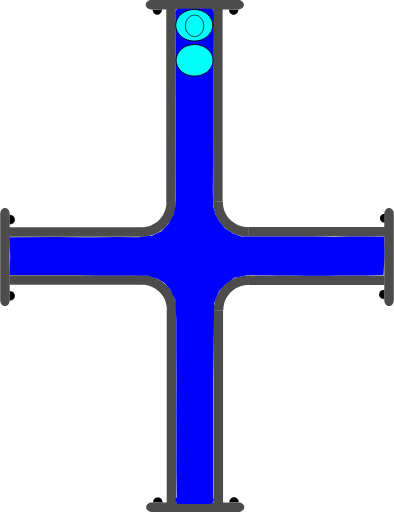
t = 0.00 s
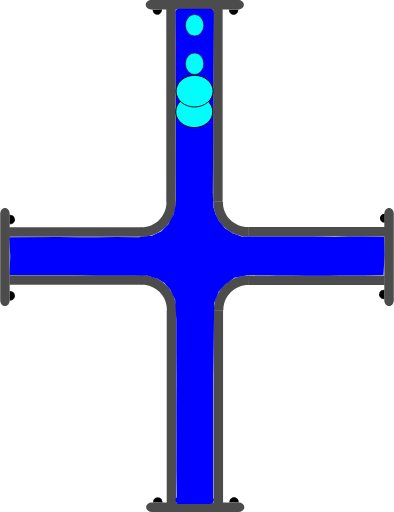
t = 0.75 s
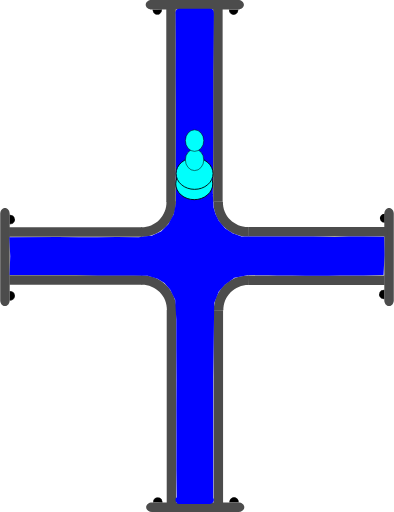
t = 1.38 s
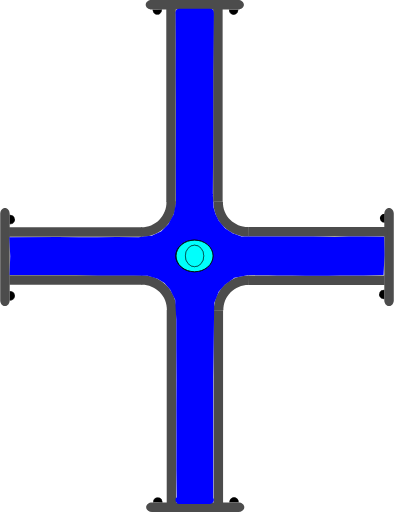
t = 2.00 s
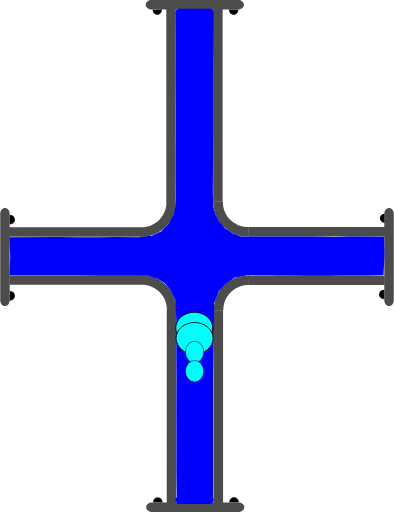
t = 2.63 s
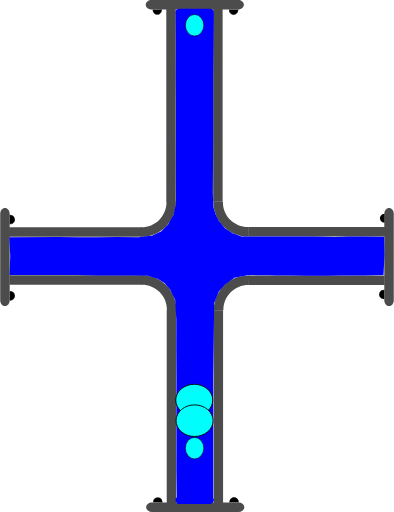
t = 3.25 s

The animated SVG that drew these frames (rendered in a browser with its animation timeline set to each time). Animation: 4 SMIL elements (animate=4); one cycle of 4.00 s, repeats indefinitely.

<?xml version="1.0" encoding="UTF-8" standalone="no"?>
<svg
   width="62.278221"
   height="81.021172"
   xml:lang="fr"
   viewBox="0 0 62.278221 81.021172"
   preserveAspectRatio="xMidYMid"
   version="1.1"
   id="svg1"
   sodipodi:docname="2d_tuyau_croix_anime_02_source.svg"
   inkscape:version="1.3 (0e150ed6c4, 2023-07-21)"
   xmlns:inkscape="http://www.inkscape.org/namespaces/inkscape"
   xmlns:sodipodi="http://sodipodi.sourceforge.net/DTD/sodipodi-0.dtd"
   xmlns="http://www.w3.org/2000/svg"
   xmlns:svg="http://www.w3.org/2000/svg"
   xmlns:rdf="http://www.w3.org/1999/02/22-rdf-syntax-ns#"
   xmlns:cc="http://creativecommons.org/ns#"
   xmlns:dc="http://purl.org/dc/elements/1.1/">
  <title
     id="title1">2d_tuyau_croix_81x62_repos</title>
  <defs
     id="defs1" />
  <sodipodi:namedview
     id="namedview1"
     pagecolor="#ffffff"
     bordercolor="#666666"
     borderopacity="1.0"
     inkscape:showpageshadow="2"
     inkscape:pageopacity="0.0"
     inkscape:pagecheckerboard="true"
     inkscape:deskcolor="#d1d1d1"
     inkscape:zoom="11.294368"
     inkscape:cx="20.718291"
     inkscape:cy="0.22134926"
     inkscape:window-width="1920"
     inkscape:window-height="1043"
     inkscape:window-x="0"
     inkscape:window-y="0"
     inkscape:window-maximized="1"
     inkscape:current-layer="svg1" />
  <!-- Intérieur du Tuyau en C8C8C8 -->
  <!-- Extérieur du Tuyau en NOIR -->
  <!-- Extérieur du Tuyau en NOIR -->
  <!-- Bulle 02 à l'Intérieur du Tuyau en VERT -->
  <!-- Petite Bulle 03 à l'Intérieur du Tuyau en ROUGE -->
  <!-- Petite Bulle 04 à l'Intérieur du Tuyau en JAUNE -->
  <!-- Bride du Tuyau et ses Boulons en GRIS -->
  <g
     id="path3"
     transform="rotate(90,-16.4,16.5)"
     style="display:inline">
    <path
       style="color:#000000;display:inline;fill:#000000;-inkscape-stroke:none;paint-order:stroke fill markers"
       d="m 2.3430357,-60.749104 a 0.71439695,0.77823663 0 0 1 -0.3581902,0.674596 0.71439695,0.77823663 0 0 1 -0.7153859,-0.0019 0.71439695,0.77823663 0 0 1 -0.35520956,-0.676463 l 0.71438866,0.0037 z"
       id="path13" />
  </g>
  <g
     id="path3-2"
     transform="rotate(90,-16.45,16.45)"
     style="display:inline">
    <path
       style="color:#000000;display:inline;fill:#000000;-inkscape-stroke:none;paint-order:stroke fill markers"
       d="m 12.958984,-60.785156 v 0.02734 c -0.0013,0.287088 0.137968,0.55203 0.367188,0.697265 0.229215,0.145244 0.514269,0.145984 0.744141,0.002 0.229867,-0.144039 0.371093,-0.40822 0.371093,-0.695312 v -0.02734 h -0.02734 -0.714844 z m 0.06641,0.05273 0.673828,0.0039 H 14.375 c -0.0099,0.257608 -0.127044,0.498504 -0.332031,0.626954 -0.213325,0.133662 -0.474767,0.132846 -0.6875,-0.002 -0.204437,-0.129532 -0.321353,-0.371234 -0.330078,-0.628906 z"
       id="path14" />
    <path
       style="color:#000000;display:inline;fill:#000000;-inkscape-stroke:none;paint-order:stroke fill markers"
       d="m 14.414348,-60.75457 a 0.71439695,0.77823663 0 0 1 -0.35819,0.674595 0.71439695,0.77823663 0 0 1 -0.715386,-0.0019 0.71439695,0.77823663 0 0 1 -0.35521,-0.676463 l 0.714389,0.0037 z"
       id="path15" />
  </g>
  <path
     id="use3"
     style="display:inline;fill:#4c4c4c;stroke-width:0.220896;stroke-linejoin:round;paint-order:stroke fill markers"
     d="m 22.467777,43.544161 v 1.499961 H 1.4692211 v -1.499961 z" />
  <path
     id="use4"
     style="display:inline;fill:#4c4c4c;stroke-width:0.172615;stroke-linejoin:round;paint-order:stroke fill markers"
     d="m 61.528219,48.438 c -0.415499,0 -0.749999,-0.413004 -0.749999,-0.926019 v -13.68596 c 0,-0.513015 0.3345,-0.926019 0.749999,-0.926019 0.415501,0 0.750001,0.413004 0.750001,0.926019 v 13.68596 c 0,0.513015 -0.3345,0.926019 -0.750001,0.926019 z" />
  <path
     id="rect1-5-2-6"
     style="display:inline;fill:#4c4c4c;stroke-width:0.266497;stroke-linejoin:round;paint-order:stroke fill markers"
     d="M 27.847609,79.61064 H 26.347648 V 49.047156 h 1.499961 z" />
  <path
     id="use2-3"
     style="display:inline;fill:#4c4c4c;stroke-width:0.266367;stroke-linejoin:round;paint-order:stroke fill markers"
     d="M 35.264961,79.61064 H 33.765 V 49.077031 h 1.499961 z" />
  <path
     style="color:#000000;display:inline;fill:#4c4c4c;-inkscape-stroke:none;paint-order:stroke fill markers"
     d="m 27.876953,49.116797 c 0.03357,-1.485353 -0.542652,-2.92001 -1.59375,-3.970703 -1.051098,-1.050694 -2.486361,-1.628228 -3.972656,-1.595703 l 0.0332,1.5 c 1.078089,-0.02359 2.116882,0.394519 2.878906,1.15625 0.762024,0.761731 1.17862,1.800659 1.154297,2.876953 z"
     id="path10" />
  <path
     id="use3-7"
     style="display:inline;fill:#4c4c4c;stroke-width:0.223568;stroke-linejoin:round;paint-order:stroke fill markers"
     d="m 39.313976,43.584818 v 1.499961 h 21.509645 v -1.499961 z" />
  <path
     style="color:#000000;display:inline;fill:#4c4c4c;-inkscape-stroke:none;paint-order:stroke fill markers"
     d="m 33.810547,49.146094 c -0.03357,-1.485353 0.542652,-2.92001 1.59375,-3.970703 1.051098,-1.050694 2.486361,-1.626275 3.972656,-1.59375 l -0.0332,1.5 c -1.078089,-0.02359 -2.116882,0.392566 -2.878906,1.154297 -0.762025,0.76173 -1.17862,1.800659 -1.154297,2.876953 z"
     id="path10-6" />
  <g
     id="path3-1"
     transform="rotate(-90,16.45,16.45)"
     style="display:inline">
    <path
       style="color:#000000;fill:#000000;-inkscape-stroke:none;paint-order:stroke fill markers"
       d="m -14.650391,1.4980469 v 0.027344 c -0.0013,0.2870886 0.137968,0.5539835 0.367188,0.6992188 0.22922,0.1452342 0.514274,0.1459931 0.74414,0.00195 0.229868,-0.1440391 0.371094,-0.4101737 0.371094,-0.6972656 v -0.027344 h -0.02734 -0.714843 z m 0.06641,0.052734 0.673828,0.00391 h 0.675781 c -0.0099,0.2576078 -0.127043,0.4985039 -0.332031,0.6269531 -0.21332,0.1336711 -0.474763,0.1328375 -0.6875,-0.00195 -0.204437,-0.1295327 -0.321353,-0.371235 -0.330078,-0.6289063 z"
       id="path20" />
    <path
       style="color:#000000;fill:#000000;-inkscape-stroke:none;paint-order:stroke fill markers"
       d="m -13.194967,1.5291173 a 0.71439695,0.77823663 0 0 1 -0.35819,0.6745953 0.71439695,0.77823663 0 0 1 -0.715386,-0.00187 0.71439695,0.77823663 0 0 1 -0.355209,-0.676463 l 0.714388,0.00374 z"
       id="path21" />
  </g>
  <g
     id="path3-2-9"
     transform="rotate(-90,16.45,16.45)"
     style="display:inline">
    <path
       style="color:#000000;fill:#000000;-inkscape-stroke:none;paint-order:stroke fill markers"
       d="m -2.578125,1.4941406 v 0.025391 c -0.00127,0.2870887 0.1379676,0.5539836 0.3671875,0.6992188 0.2292199,0.1452352 0.5123202,0.1459921 0.7421875,0.00195 0.2298673,-0.144039 0.3710938,-0.4101737 0.3710938,-0.6972656 v -0.025391 h -0.025391 -0.7148437 z m 0.066406,0.052734 0.6738282,0.00391 h 0.6738281 C -1.1744957,1.8076542 -1.2916047,2.047648 -1.4960939,2.1757847 -1.709414,2.3094548 -1.970857,2.308623 -2.183594,2.1738347 -2.3875219,2.044618 -2.5024167,1.8037939 -2.511719,1.5468746 Z"
       id="path22" />
    <path
       style="color:#000000;fill:#000000;-inkscape-stroke:none;paint-order:stroke fill markers"
       d="M -1.1236539,1.5236509 A 0.71439695,0.77823663 0 0 1 -1.4818441,2.1982462 0.71439695,0.77823663 0 0 1 -2.19723,2.1963732 0.71439695,0.77823663 0 0 1 -2.5524395,1.5199102 l 0.7143887,0.00374 z"
       id="path23" />
  </g>
  <path
     id="use4-4"
     style="display:inline;fill:#4c4c4c;stroke-width:0.172615;stroke-linejoin:round;paint-order:stroke fill markers"
     d="M 0.74999995,32.9 C 1.1655,32.9 1.5000001,33.313005 1.5000001,33.826019 v 13.68596 c 0,0.513015 -0.3345001,0.926019 -0.75000015,0.926019 C 0.33450001,48.437998 0,48.024994 0,47.511979 V 33.826019 C 0,33.313005 0.33450001,32.9 0.74999995,32.9 Z" />
  <g
     id="path3-10"
     transform="rotate(180,-1.612016e-8,16.45)"
     style="display:inline">
    <path
       style="color:#000000;fill:#000000;-inkscape-stroke:none;paint-order:stroke fill markers"
       d="m -37.742187,-46.623047 v 0.02734 c -0.0013,0.287088 0.137967,0.553983 0.367187,0.699219 0.229215,0.145243 0.514269,0.145983 0.744141,0.002 0.229867,-0.144039 0.36914,-0.410174 0.36914,-0.697266 v -0.02734 h -0.02539 -0.714844 z m 0.06641,0.05273 0.673828,0.0039 h 0.673828 c -0.0099,0.257607 -0.127044,0.498504 -0.332031,0.626953 -0.213325,0.133662 -0.472814,0.132846 -0.685547,-0.002 -0.204437,-0.129533 -0.321353,-0.371235 -0.330078,-0.628906 z"
       id="path28" />
    <path
       style="color:#000000;fill:#000000;-inkscape-stroke:none;paint-order:stroke fill markers"
       d="m -36.287152,-46.592056 a 0.71439695,0.77823663 0 0 1 -0.35819,0.674595 0.71439695,0.77823663 0 0 1 -0.715386,-0.0019 0.71439695,0.77823663 0 0 1 -0.355209,-0.676463 l 0.714388,0.0037 z"
       id="path29" />
  </g>
  <g
     id="path3-2-6"
     transform="rotate(180,-1.612016e-8,16.45)"
     style="display:inline">
    <path
       style="color:#000000;display:inline;fill:#000000;-inkscape-stroke:none;paint-order:stroke fill markers"
       d="m -25.669922,-46.626953 -0.002,0.02539 c -0.0013,0.287088 0.139921,0.553983 0.369141,0.699218 0.229215,0.145244 0.512315,0.145984 0.742187,0.002 0.229868,-0.144039 0.371094,-0.410173 0.371094,-0.697265 V -46.623 h -0.02734 -0.71289 z m 0.06445,0.05273 0.675782,0.0039 h 0.673828 c -0.01043,0.256869 -0.127542,0.496863 -0.332032,0.625 -0.213324,0.133662 -0.474767,0.132846 -0.6875,-0.002 -0.203939,-0.129217 -0.320788,-0.370017 -0.330078,-0.626953 z"
       id="path30" />
    <path
       style="color:#000000;display:inline;fill:#000000;-inkscape-stroke:none;paint-order:stroke fill markers"
       d="m -24.215844,-46.597523 a 0.71439695,0.77823663 0 0 1 -0.35819,0.674596 0.71439695,0.77823663 0 0 1 -0.715386,-0.0019 0.71439695,0.77823663 0 0 1 -0.355209,-0.676463 l 0.714388,0.0037 z"
       id="path31" />
  </g>
  <path
     id="use4-3"
     style="display:inline;fill:#4c4c4c;stroke-width:0.172615;stroke-linejoin:round;paint-order:stroke fill markers"
     d="m 23.09219,80.271171 c 0,-0.415501 0.413004,-0.75 0.926019,-0.75 h 13.68596 c 0.513014,0 0.926019,0.334499 0.926019,0.75 0,0.4155 -0.413005,0.749999 -0.926019,0.749999 h -13.68596 c -0.513015,0 -0.926019,-0.334499 -0.926019,-0.749999 z" />
  <path
     id="use3-2"
     style="display:inline;fill:#4c4c4c;stroke-width:0.220896;stroke-linejoin:round;paint-order:stroke fill markers"
     d="M 22.398556,37.477009 V 35.977048 H 1.4 v 1.499961 z" />
  <path
     id="rect1-5-2-6-7"
     style="display:inline;fill:#4c4c4c;stroke-width:0.266497;stroke-linejoin:round;paint-order:stroke fill markers"
     d="m 27.778388,1.41053 h -1.499961 v 30.563484 h 1.499961 z" />
  <path
     id="use2-3-0"
     style="display:inline;fill:#4c4c4c;stroke-width:0.266367;stroke-linejoin:round;paint-order:stroke fill markers"
     d="M 35.19574,1.41053 H 33.695779 V 31.944139 H 35.19574 Z" />
  <path
     style="color:#000000;display:inline;fill:#4c4c4c;-inkscape-stroke:none;paint-order:stroke fill markers"
     d="m 27.807732,31.904373 c 0.03357,1.485353 -0.542652,2.92001 -1.59375,3.970703 -1.051098,1.050694 -2.486361,1.628228 -3.972656,1.595703 l 0.0332,-1.5 c 1.078089,0.02359 2.116882,-0.394519 2.878906,-1.15625 0.762024,-0.761731 1.17862,-1.800659 1.154297,-2.876953 z"
     id="path10-9" />
  <path
     id="use3-7-3"
     style="display:inline;fill:#4c4c4c;stroke-width:0.226475;stroke-linejoin:round;paint-order:stroke fill markers"
     d="m 39.244755,37.436352 v -1.499961 h 22.072571 v 1.499961 z" />
  <path
     style="color:#000000;display:inline;fill:#4c4c4c;-inkscape-stroke:none;paint-order:stroke fill markers"
     d="m 33.741326,31.875076 c -0.03357,1.485353 0.542652,2.92001 1.59375,3.970703 1.051098,1.050694 2.486361,1.626275 3.972656,1.59375 l -0.0332,-1.5 c -1.078089,0.02359 -2.116882,-0.392566 -2.878906,-1.154297 -0.762025,-0.76173 -1.17862,-1.800659 -1.154297,-2.876953 z"
     id="path10-6-6" />
  <g
     id="path3-10-6"
     transform="matrix(-1,0,0,1,-0.0692211,48.121171)"
     style="display:inline">
    <path
       style="color:#000000;fill:#000000;-inkscape-stroke:none;paint-order:stroke fill markers"
       d="m -37.742187,-46.623047 v 0.02734 c -0.0013,0.287088 0.137967,0.553983 0.367187,0.699219 0.229215,0.145243 0.514269,0.145983 0.744141,0.002 0.229867,-0.144039 0.36914,-0.410174 0.36914,-0.697266 v -0.02734 h -0.02539 -0.714844 z m 0.06641,0.05273 0.673828,0.0039 h 0.673828 c -0.0099,0.257607 -0.127044,0.498504 -0.332031,0.626953 -0.213325,0.133662 -0.472814,0.132846 -0.685547,-0.002 -0.204437,-0.129533 -0.321353,-0.371235 -0.330078,-0.628906 z"
       id="path28-1" />
    <path
       style="color:#000000;fill:#000000;-inkscape-stroke:none;paint-order:stroke fill markers"
       d="m -36.287152,-46.592056 a 0.71439695,0.77823663 0 0 1 -0.35819,0.674595 0.71439695,0.77823663 0 0 1 -0.715386,-0.0019 0.71439695,0.77823663 0 0 1 -0.355209,-0.676463 l 0.714388,0.0037 z"
       id="path29-8" />
  </g>
  <g
     id="path3-2-6-7"
     transform="matrix(-1,0,0,1,-0.0692211,48.121171)"
     style="display:inline">
    <path
       style="color:#000000;display:inline;fill:#000000;-inkscape-stroke:none;paint-order:stroke fill markers"
       d="m -25.669922,-46.626953 -0.002,0.02539 c -0.0013,0.287088 0.139921,0.553983 0.369141,0.699218 0.229215,0.145244 0.512315,0.145984 0.742187,0.002 0.229868,-0.144039 0.371094,-0.410173 0.371094,-0.697265 V -46.623 h -0.02734 -0.71289 z m 0.06445,0.05273 0.675782,0.0039 h 0.673828 c -0.01043,0.256869 -0.127542,0.496863 -0.332032,0.625 -0.213324,0.133662 -0.474767,0.132846 -0.6875,-0.002 -0.203939,-0.129217 -0.320788,-0.370017 -0.330078,-0.626953 z"
       id="path30-9" />
    <path
       style="color:#000000;display:inline;fill:#000000;-inkscape-stroke:none;paint-order:stroke fill markers"
       d="m -24.215844,-46.597523 a 0.71439695,0.77823663 0 0 1 -0.35819,0.674596 0.71439695,0.77823663 0 0 1 -0.715386,-0.0019 0.71439695,0.77823663 0 0 1 -0.355209,-0.676463 l 0.714388,0.0037 z"
       id="path31-2" />
  </g>
  <path
     id="use4-3-0"
     style="display:inline;fill:#4c4c4c;stroke-width:0.172615;stroke-linejoin:round;paint-order:stroke fill markers"
     d="m 23.022969,0.749999 c 0,0.415501 0.413004,0.75 0.926019,0.75 h 13.68596 c 0.513014,0 0.926019,-0.334499 0.926019,-0.75 C 38.560967,0.334499 38.147962,0 37.634948,0 h -13.68596 c -0.513015,0 -0.926019,0.334499 -0.926019,0.749999 z" />
  <path
     id="rect1"
     style="display:inline;fill:#0000ff;stroke:#0000ff;stroke-width:1.23484;paint-order:stroke fill markers"
     d="m 28.353798,2.0118601 h 4.832054 c 0.0072,0 -0.01965,2.1343011 -0.02012,2.1773585 l -0.08089,7.3967744 v 9.620685 l -0.05521,9.593115 0.115066,2.128149 0.340481,1.188188 0.583077,1.181528 1.096899,1.3062 1.285523,0.838179 1.530607,0.55939 1.698111,0.03062 3.438469,0.01673 4.958186,0.0076 1.493511,-0.02462 1.905215,0.0488 1.446145,0.02478 2.23882,-0.05473 2.27703,0.0073 2.715912,0.02485 0.03785,2.234371 -0.120684,2.580964 -2.541909,0.06908 -1.735928,-0.01887 -2.044278,0.03873 -1.893025,0.04368 -1.811234,-0.04532 -1.654625,0.02526 -2.205725,-0.02162 -2.375198,-0.0071 -2.606518,-0.07981 -2.22808,0.05255 -2.20429,0.449046 -1.542742,1.10445 -1.194608,1.346307 -0.78492,1.998259 -0.03001,2.196164 -0.13192,9.640509 v 9.620685 9.620685 c 0,0.04306 0.108159,0.202008 0.101009,0.202008 h -4.832054 c -0.0072,0 0.196646,0.03364 0.196646,-0.0094 l -0.05698,-4.640252 0.0059,-4.825877 -0.01089,-4.763316 0.01653,-4.919662 -0.02635,-4.899276 0.0024,-4.570322 -0.186854,-3.239493 -0.922838,-1.842863 -0.988956,-1.114884 -1.16575,-0.728419 -1.693086,-0.541246 -4.787236,-0.103871 -3.36141,0.05361 -3.323109,-0.09523 -3.264634,0.01891 -6.6708426,-0.0036 0.0831,-2.383601 -0.1146645,-2.36182 7.0547359,-0.03406 3.2444152,0.04335 2.990999,0.0057 3.110786,-0.05294 3.464291,0.02416 2.20661,-0.25886 1.695718,-0.789798 1.257177,-1.26876 0.913852,-1.660806 0.411978,-1.974891 -0.02335,-5.739818 0.01567,-5.105086 -1.68e-4,-4.838983 -0.03491,-4.640259 0.0141,-4.9028825 -0.0371,-4.7539211 c -3.36e-4,-0.043059 -0.02298,-0.202457 -0.01582,-0.2024573 z"
     sodipodi:nodetypes="csscccccccccccccccccccccccccccccccccccccsssscccccccccccccccccccccccccccccccccsc" />
  <!-- Grosse Bulle 01 à l'Intérieur du Tuyau en BLEU -->
  <ellipse
     cx="4.0940127"
     cy="-30.704224"
     rx="2.5000694"
     ry="2.9286528"
     fill="#00fffc"
     stroke="#000000"
     id="ellipse1"
     style="stroke-width:0.142861"
     transform="rotate(90)">
    <animate
       attributeName="cx"
       begin="0s"
       from="4"
       to="77"
       dur="4s"
       repeatCount="indefinite" />
  </ellipse>
  <!-- Grosse Bulle 02 à l'Intérieur du Tuyau en VERT -->
  <ellipse
     cx="9.5441923"
     cy="-30.754642"
     rx="2.5000694"
     ry="2.9286528"
     fill="#00fffc"
     stroke="#000000"
     id="ellipse2"
     style="stroke-width:0.142861"
     transform="rotate(90)">
    <animate
       attributeName="cx"
       begin="0.25s"
       from="4"
       to="77"
       dur="3.5"
       repeatCount="indefinite" />
  </ellipse>
  <!-- Petite Bulle 03 à l'Intérieur du Tuyau en JAUNE -->
  <ellipse
     cx="4.0940127"
     cy="-30.754642"
     rx="1.7031308"
     ry="1.453892"
     transform="rotate(90)"
     fill="#00fffc"
     stroke="#000000"
     id="ellipse3"
     style="display:inline;stroke-width:0.0830797">
    <animate
       attributeName="cx"
       begin="0.5s"
       from="4"
       to="77"
       dur="3s"
       repeatCount="indefinite" />
  </ellipse>
  <!-- Petite Bulle 04 à l'Intérieur du Tuyau en ROUGE -->
  <ellipse
     cx="4.0940127"
     cy="-30.754642"
     rx="1.7031308"
     ry="1.453892"
     transform="rotate(90)"
     fill="#00fffc"
     stroke="#000000"
     id="ellipse4"
     style="display:inline;stroke-width:0.0830797">
    <animate
       attributeName="cx"
       begin="0.75s"
       from="4"
       to="77"
       dur="2.5s"
       repeatCount="indefinite" />
  </ellipse>
  <metadata
     id="metadata1">
    <rdf:RDF>
      <cc:Work
         rdf:about="">
        <dc:title>2d_tuyau_croix_81x62_repos</dc:title>
        <dc:date>30_09_2023</dc:date>
        <dc:creator>
          <cc:Agent>
            <dc:title>bruno lefevre</dc:title>
          </cc:Agent>
        </dc:creator>
        <dc:publisher>
          <cc:Agent>
            <dc:title>abls-habitat</dc:title>
          </cc:Agent>
        </dc:publisher>
      </cc:Work>
    </rdf:RDF>
  </metadata>
</svg>
